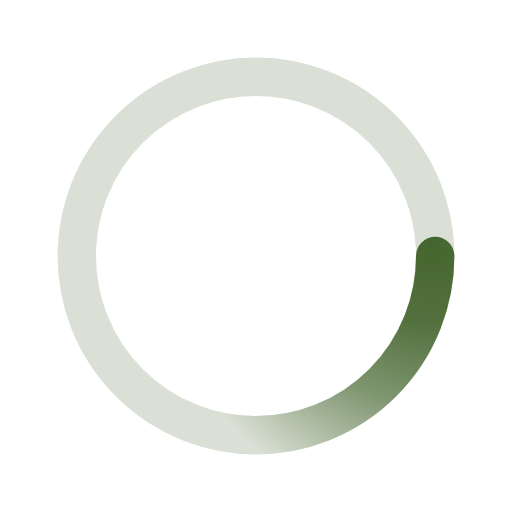
t = 0.00 s
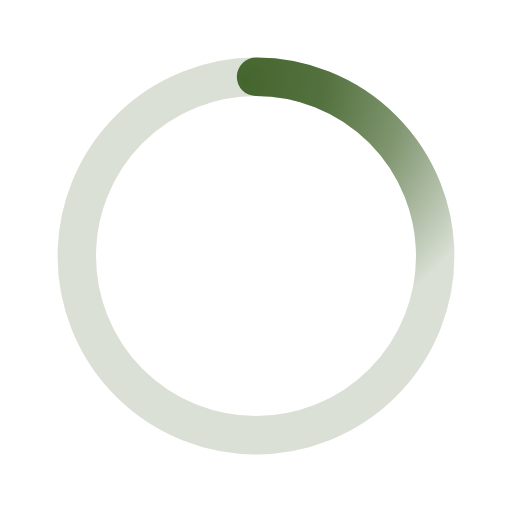
t = 0.50 s
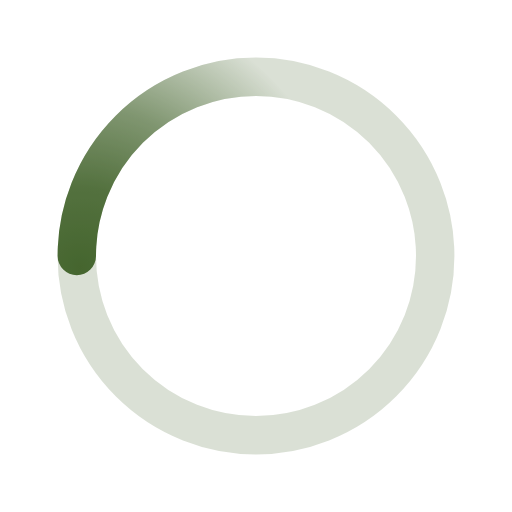
t = 1.00 s
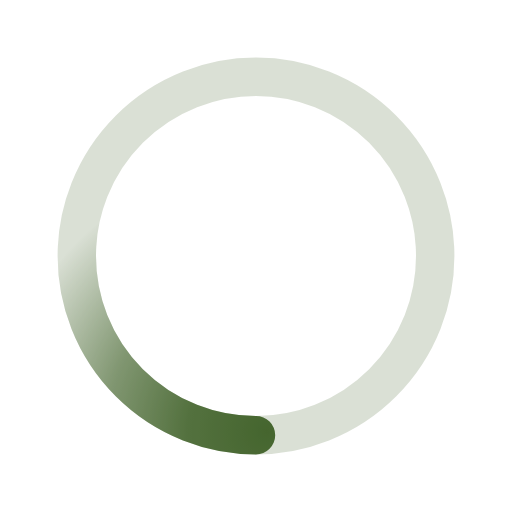
t = 1.50 s

The animated SVG that drew these frames (rendered in a browser with its animation timeline set to each time). Animation: 1 SMIL element (animateTransform=1); one cycle of 2.00 s, repeats indefinitely.

﻿<svg xmlns='http://www.w3.org/2000/svg' viewBox='0 0 200 200'><radialGradient id='a12' cx='.66' fx='.66' cy='.3125' fy='.3125' gradientTransform='scale(1.5)'><stop offset='0' stop-color='#45662F'></stop><stop offset='.3' stop-color='#45662F' stop-opacity='.9'></stop><stop offset='.6' stop-color='#45662F' stop-opacity='.6'></stop><stop offset='.8' stop-color='#45662F' stop-opacity='.3'></stop><stop offset='1' stop-color='#45662F' stop-opacity='0'></stop></radialGradient><circle transform-origin='center' fill='none' stroke='url(#a12)' stroke-width='15' stroke-linecap='round' stroke-dasharray='200 1000' stroke-dashoffset='0' cx='100' cy='100' r='70'><animateTransform type='rotate' attributeName='transform' calcMode='spline' dur='2' values='360;0' keyTimes='0;1' keySplines='0 0 1 1' repeatCount='indefinite'></animateTransform></circle><circle transform-origin='center' fill='none' opacity='.2' stroke='#45662F' stroke-width='15' stroke-linecap='round' cx='100' cy='100' r='70'></circle></svg>